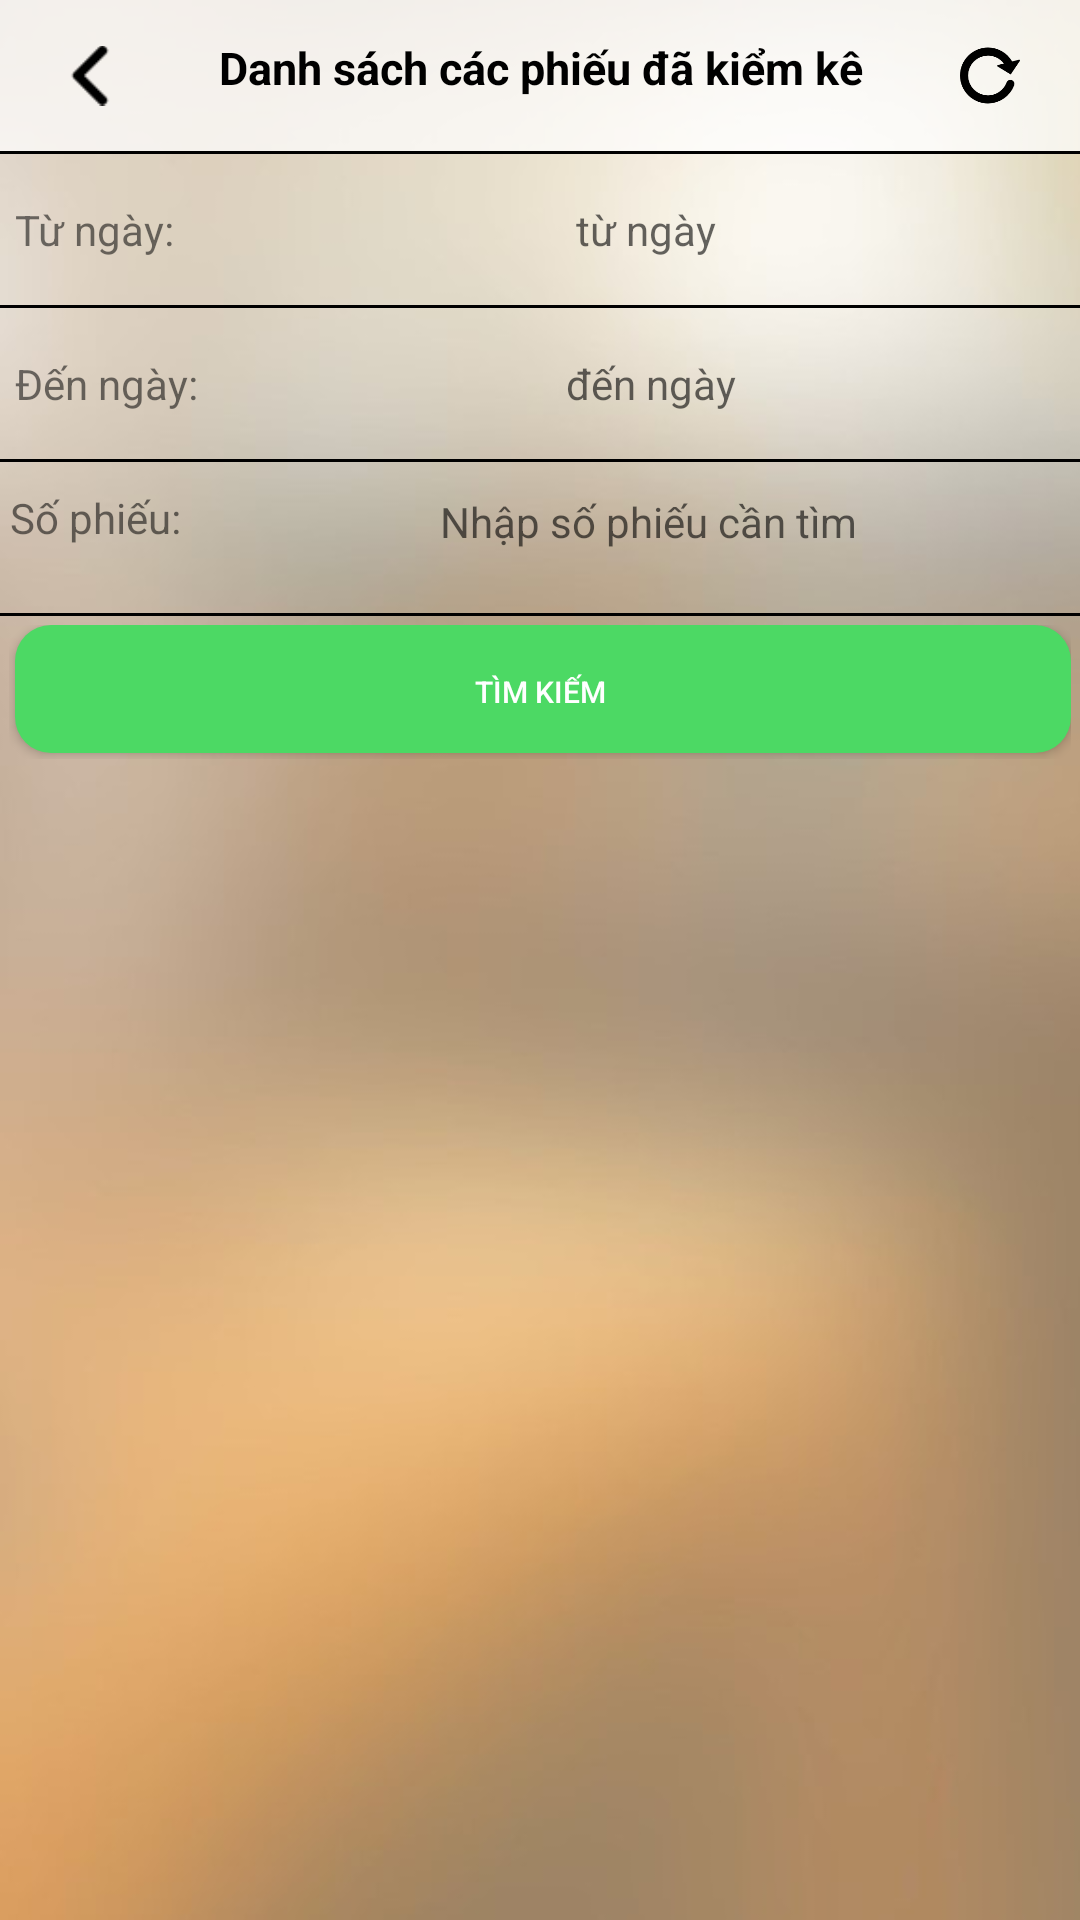

Produce the Android XML layout that renders to this screen, including the resource entries it uses.
<!-- AndroidManifest.xml: application theme Theme.AppCompat.Light.NoActionBar -->
<!-- res/layout/activity_inventoried_list.xml -->
<?xml version="1.0" encoding="utf-8"?>

<LinearLayout xmlns:android="http://schemas.android.com/apk/res/android"
    xmlns:tools="http://schemas.android.com/tools"
    android:layout_width="match_parent"
    android:layout_height="match_parent"
    android:background="@drawable/bg"
    tools:context="vn.com.fpt.frt_minventory.Views.InventoriedList"
    android:weightSum="10"
    android:orientation="vertical">

    <LinearLayout
        android:layout_width="wrap_content"
        android:layout_height="0dp"
        android:orientation="vertical"
        android:layout_weight="4"
        android:isScrollContainer="false">

        <RelativeLayout
            android:layout_width="match_parent"
            android:layout_height="0dp"
            android:background="#b9ffffff"
            android:layout_weight="1">

            <ImageView
                android:id="@+id/btn_back_inventoried_list"
                android:layout_width="30dp"
                android:layout_height="match_parent"
                android:layout_marginLeft="15dp"
                android:padding="5dp"
                android:layout_alignParentLeft="true"
                android:src="@drawable/back" />

            <TextView
                android:id="@+id/textView"
                android:layout_width="match_parent"
                android:layout_height="match_parent"
                android:text="Danh sách các phiếu đã kiểm kê"
                android:textColor="#000000"
                android:gravity="center_horizontal|center_vertical"
                android:textSize="15sp"
                android:layout_marginBottom="5dp"
                android:textStyle="bold"/>

            <ImageView
                android:layout_width="30dp"
                android:layout_height="match_parent"
                android:layout_marginRight="15dp"
                android:padding="5dp"
                android:layout_alignParentRight="true"
                android:src="@drawable/refresh" />


        </RelativeLayout>
        <View
            android:layout_width="match_parent"
            android:layout_height="1dp"
            android:background="#000000"/>
        <LinearLayout
            android:layout_width="match_parent"
            android:layout_height="0dp"
            android:layout_weight="1"
            android:orientation="horizontal">


            <LinearLayout
                android:layout_width="match_parent"
                android:layout_height="wrap_content"
                android:orientation="horizontal"
                android:padding="5dp"
                android:layout_gravity="center_vertical"
                android:weightSum="10">

                <TextView
                    android:layout_width="0dp"
                    android:layout_height="wrap_content"
                    android:textSize="14dp"
                    android:text="Từ ngày:"
                    android:layout_weight="2"/>

                <TextView
                    android:id="@+id/txt_Time_in_Search"
                    android:layout_width="0dp"
                    android:layout_height="wrap_content"
                    android:textSize="14dp"
                    android:hint="từ ngày"
                    android:gravity="center"
                    android:layout_weight="8"/>
            </LinearLayout>

        </LinearLayout>
        <View
            android:layout_width="match_parent"
            android:layout_height="1dp"
            android:background="#000000"/>

        <LinearLayout
            android:layout_width="match_parent"
            android:layout_height="0dp"
            android:layout_weight="1"
            android:orientation="horizontal">

            <LinearLayout
                android:layout_width="match_parent"
                android:layout_height="wrap_content"
                android:orientation="horizontal"
                android:padding="5dp"
                android:layout_gravity="center_vertical"
                android:weightSum="10">

                <TextView
                    android:layout_width="0dp"
                    android:layout_height="match_parent"
                    android:textSize="14dp"
                    android:layout_weight="2"
                    android:text="Đến ngày:" />

                <TextView
                    android:id="@+id/txt_Time_out_Search"
                    android:layout_width="0dp"
                    android:layout_height="match_parent"
                    android:textSize="14dp"
                    android:layout_weight="8"
                    android:gravity="center"
                    android:hint=" đến ngày" />
            </LinearLayout>

        </LinearLayout>
        <View
            android:layout_width="match_parent"
            android:layout_height="1dp"
            android:background="#000000"/>

        <LinearLayout
            android:layout_width="match_parent"
            android:layout_height="0dp"
            android:layout_weight="1"
            android:orientation="horizontal"
            android:layout_gravity="center_vertical"
            android:weightSum="10">


            <TextView
                android:id="@+id/textView10"
                android:layout_width="0dp"
                android:layout_height="match_parent"
                android:layout_weight="2"
                android:layout_marginTop="9dp"
                android:text=" Số phiếu: "
                android:textSize="14dp" />

            <EditText
                android:id="@+id/txt_DocEntry_search"
                android:layout_width="0dp"
                android:layout_height="40dp"
                android:layout_weight="8"
                android:gravity="center"
                android:background="@android:color/transparent"
                android:textSize="14dp"
                android:hint="Nhập số phiếu cần tìm" />
        </LinearLayout>
        <View
            android:layout_width="match_parent"
            android:layout_height="1dp"
            android:background="#000000"/>


        <LinearLayout
            android:layout_width="match_parent"
            android:layout_height="0dp"
            android:layout_weight="1"
            android:padding="3dp"
            android:orientation="horizontal">

            <Button
                android:id="@+id/btn_search"
                android:layout_width="match_parent"
                android:layout_height="wrap_content"
                android:background="@drawable/button_green"
                android:textColor="#FFFFFF"
                android:textSize="10dp"
                android:text="Tìm kiếm" />

        </LinearLayout>

    </LinearLayout>

    <LinearLayout
        android:layout_width="wrap_content"
        android:layout_height="0dp"
        android:orientation="vertical"
        android:layout_weight="7">

        <ListView
            android:id="@+id/lv_detail"
            android:layout_width="match_parent"
            android:layout_height="0dp"
            android:layout_weight="6"
            android:padding="4dp">
        </ListView>
    </LinearLayout>

</LinearLayout>
<!-- resources referenced by this layout -->
<resources>
  <!-- drawable back: png bitmap (drawable, 473 bytes) -->
  <!-- drawable bg: jpg bitmap (drawable, 40560 bytes) -->
  <!-- drawable button_green (drawable) -->
  <?xml version="1.0" encoding="utf-8"?>
  
  <selector xmlns:android="http://schemas.android.com/apk/res/android">
      <item>
          <layer-list>
              <item android:bottom="2dp" android:left="2dp">
                  <shape>
                      <gradient android:angle="270"
                          android:endColor="#4cd964" android:startColor="#4cd964" />
                      <corners android:radius="12dp" />
                  </shape>
              </item>
          </layer-list>
      </item>
  </selector>
  <!-- drawable refresh: png bitmap (drawable, 2267 bytes) -->
</resources>
